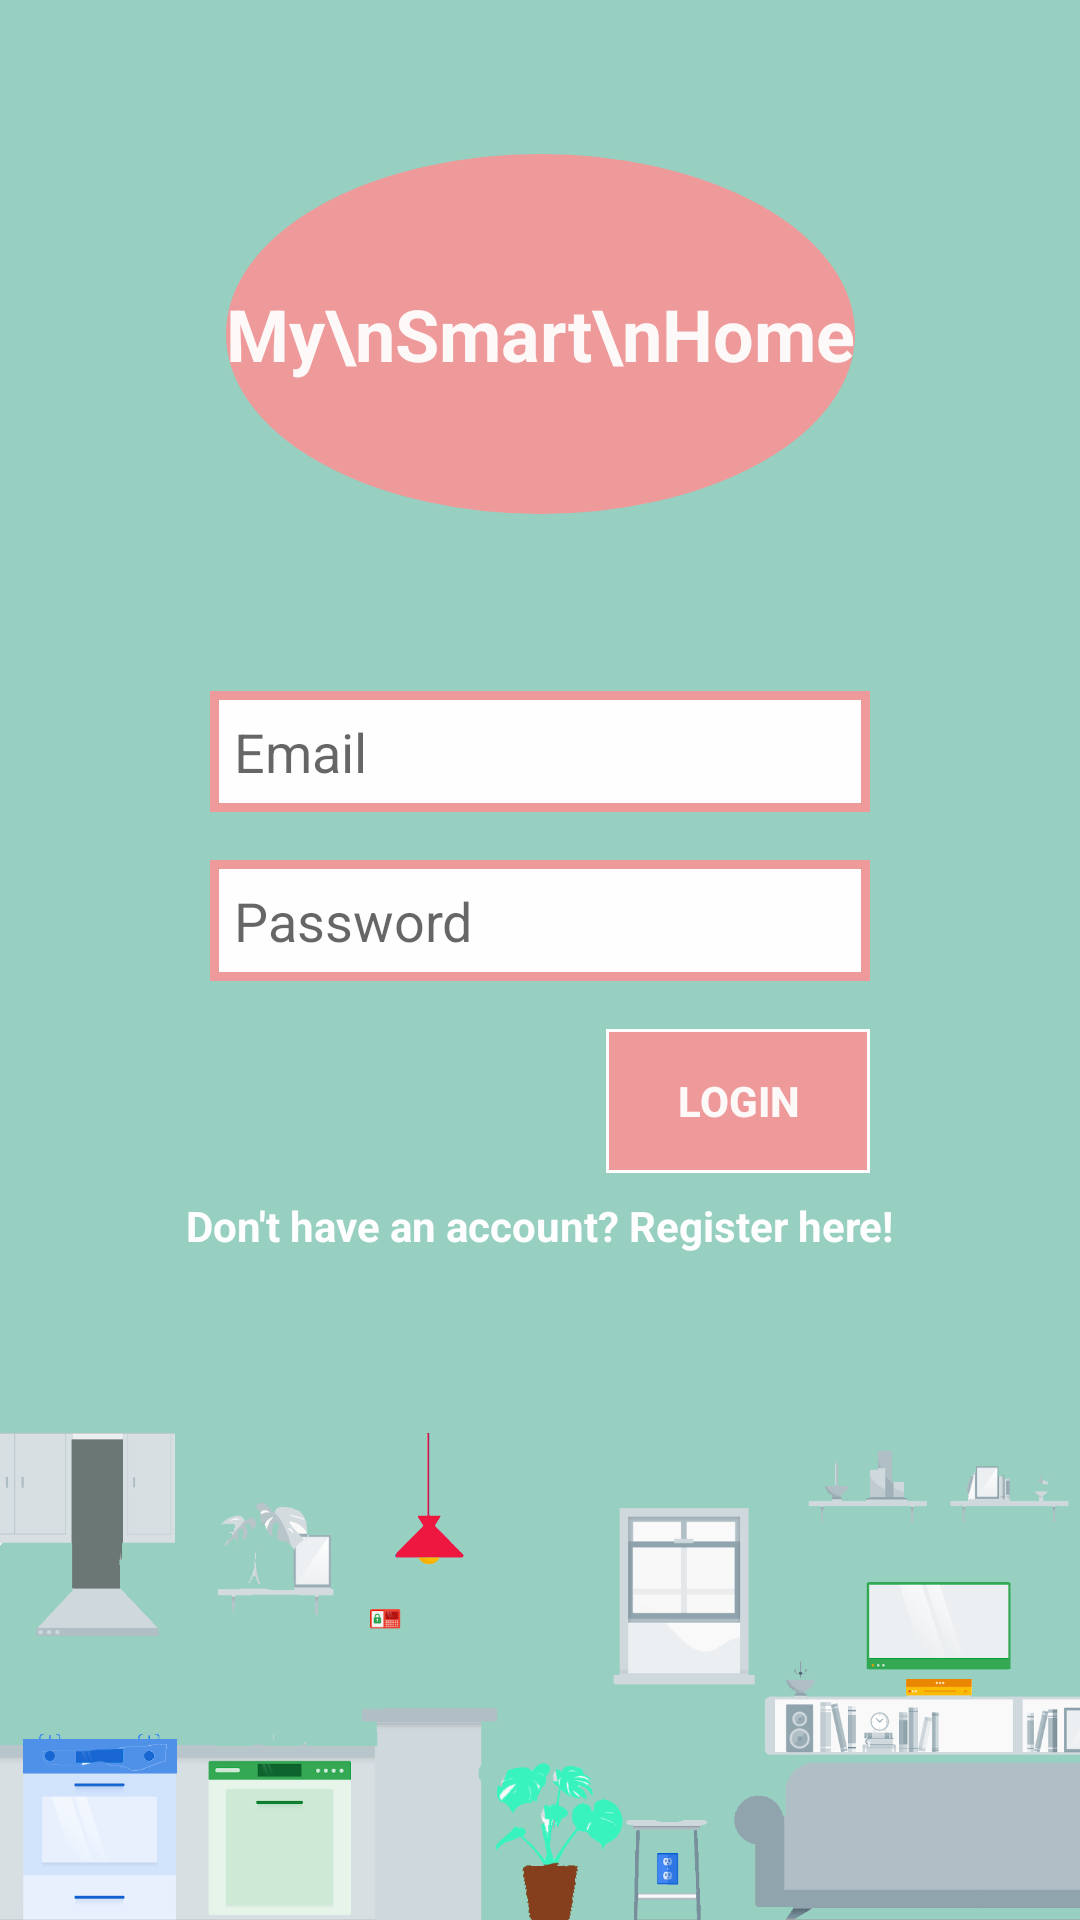

This screen was rendered from an Android layout file. Write that file and the resources it references.
<!-- AndroidManifest.xml: application theme AppTheme.NoActionBar.FullScreen -->
<!-- res/layout/activity_login.xml -->
<?xml version="1.0" encoding="utf-8"?>
<androidx.constraintlayout.widget.ConstraintLayout xmlns:android="http://schemas.android.com/apk/res/android"
    xmlns:app="http://schemas.android.com/apk/res-auto"
    xmlns:tools="http://schemas.android.com/tools"
    android:layout_margin="0dp"
    android:layout_width="match_parent"
    android:layout_height="match_parent"
    android:background="@color/green"
    tools:context=".activity.LoginActivity">
    <ImageView
        app:layout_constraintBottom_toBottomOf="parent"
        app:layout_constraintRight_toRightOf="parent"
        app:layout_constraintLeft_toLeftOf="parent"
        android:src="@drawable/house"
        android:scaleType="fitEnd"
        android:layout_width="match_parent"
        android:layout_height="wrap_content"/>

    <TextView
        app:layout_constraintTop_toTopOf="parent"
        app:layout_constraintBottom_toTopOf="@+id/linear"
        app:layout_constraintLeft_toLeftOf="parent"
        app:layout_constraintRight_toRightOf="parent"
        style="@style/loginLogo"
        android:gravity="center"
        android:text="My\nSmart\nHome"
        android:layout_width="wrap_content"
        android:layout_height="wrap_content"/>
    <LinearLayout
        android:id="@+id/linear"
        app:layout_constraintTop_toTopOf="parent"
        app:layout_constraintBottom_toBottomOf="parent"
        app:layout_constraintRight_toRightOf="parent"
        app:layout_constraintLeft_toLeftOf="parent"
        android:orientation="vertical"
        android:layout_width="wrap_content"
        android:layout_height="wrap_content">
        <EditText
            style="@style/editTextLogin"
            android:id="@+id/email"
            android:hint="Email"
            android:layout_width="match_parent"
            android:layout_height="wrap_content"/>
        <EditText
            style="@style/editTextLogin"
            android:id="@+id/password"
            android:hint="Password"
            android:layout_width="match_parent"
            android:layout_height="wrap_content"/>
        <Button
            android:shadowColor="@color/colorAccent"
            style="@style/button"
            android:onClick="login"
            android:layout_gravity="end"
            android:text="Login"
            android:stateListAnimator="@null"
            android:layout_width="wrap_content"
            android:layout_height="wrap_content" />

        <TextView
            android:textStyle="bold"
            android:textColor="@color/white"
            android:id="@+id/registerPage"
            android:layout_gravity="center"
            android:text="Don't have an account? Register here!"
            android:layout_width="wrap_content"
            android:layout_height="wrap_content" />
    </LinearLayout>

</androidx.constraintlayout.widget.ConstraintLayout>
<!-- resources referenced by this layout -->
<resources>
  <color name="colorAccent">#D81B60</color>
  <color name="green">#97D0C0</color>
  <color name="white">#fefefe</color>
  <!-- drawable house: png bitmap (drawable, 75332 bytes) -->
  <style name="button">
          <item name="android:textStyle">bold</item>
          <item name="android:textColor">@color/faintPink</item>
          <item name="android:layout_margin">8dp</item>
          <item name="android:padding">4dp</item>
          <item name="android:background">@drawable/button</item>
      </style>
  <style name="editTextLogin">
          <item name="android:layout_margin">8dp</item>
          <item name="android:padding">8dp</item>
          <item name="android:background">@drawable/border_edit_text</item>
      </style>
  <style name="loginLogo">
          <item name="android:textSize">24sp</item>
          <item name="android:textStyle">bold</item>
          <item name="android:textColor">@color/faintPink</item>
          <item name="android:background">@drawable/login_logo</item>
      </style>
  <style name="AppTheme.NoActionBar.FullScreen" parent="AppTheme.NoActionBar">
          <item name="android:windowFullscreen">false</item>
      </style>
  <color name="faintPink">#FEF9F9</color>
  <!-- drawable button (drawable) -->
  <?xml version="1.0" encoding="utf-8"?>
  <shape
      xmlns:android="http://schemas.android.com/apk/res/android">
      <stroke
          android:width="1dp"
          android:color="@color/white" />
      <solid
          android:color="@color/pink"
          />
  </shape>
  <!-- drawable border_edit_text (drawable) -->
  <?xml version="1.0" encoding="utf-8"?>
  <shape
      xmlns:android="http://schemas.android.com/apk/res/android">
      <stroke
          android:width="3dp"
          android:color="@color/pink" />
      <solid
          android:color="@color/white"
          />
  </shape>
  <!-- drawable login_logo (drawable) -->
  <?xml version="1.0" encoding="utf-8"?>
  <shape
      android:shape="oval"
      xmlns:android="http://schemas.android.com/apk/res/android">
      <stroke
          android:width="3dp"
          android:color="@color/pink" />
      <solid
          android:color="@color/pink"
          />
      <size
          android:width="120dp"
          android:height="120dp"/>
  </shape>
  <style name="AppTheme.NoActionBar" parent="AppTheme">
          <item name="windowActionBar">false</item>
          <item name="windowNoTitle">true</item>
      </style>
  <color name="pink">#EF9A9A</color>
  <style name="AppTheme" parent="Theme.AppCompat.Light.DarkActionBar">
          
          <item name="titleTextColor">@color/white</item>
          <item name="android:layout_gravity">center</item>
          <item name="colorPrimary">@color/green</item>
          <item name="colorPrimaryDark">@color/green</item>
          <item name="colorAccent">@color/pink</item>
      </style>
</resources>
